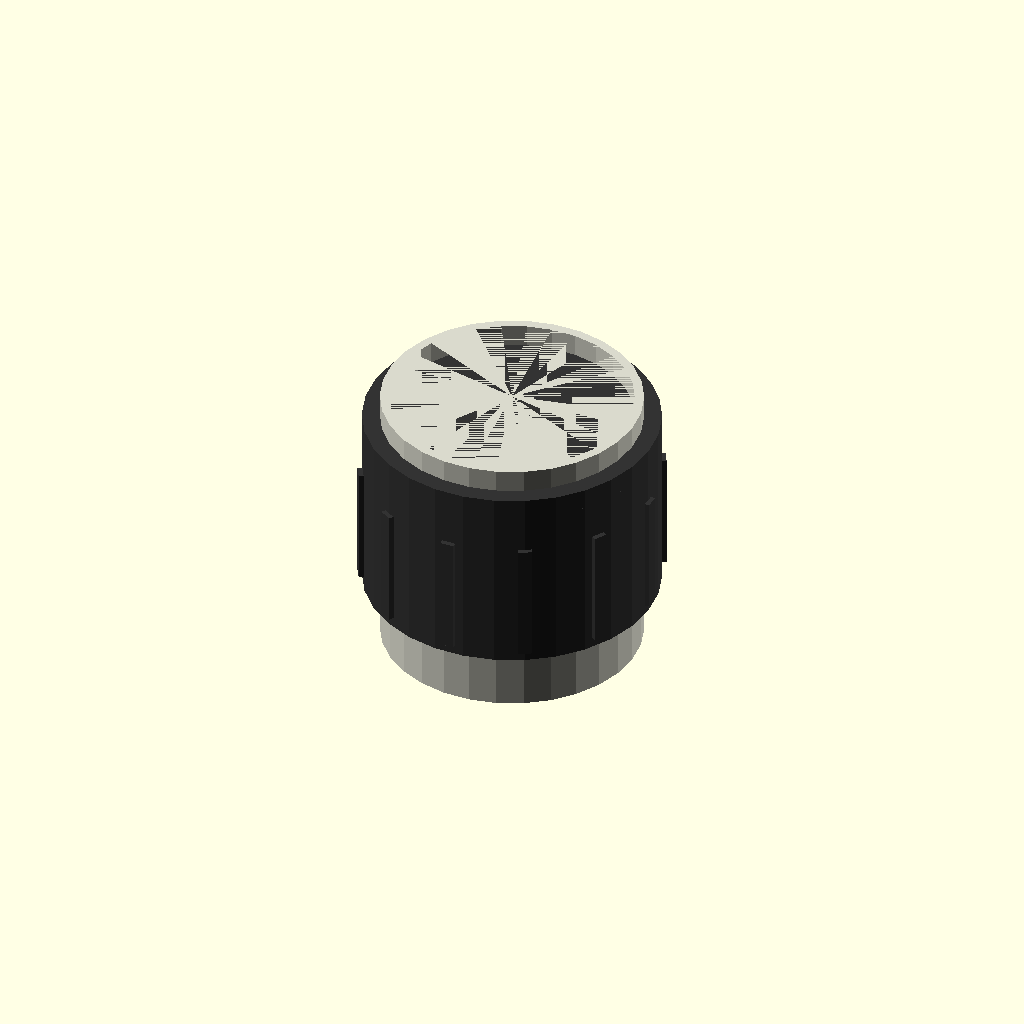
Cell 1: the model at its default parameters.
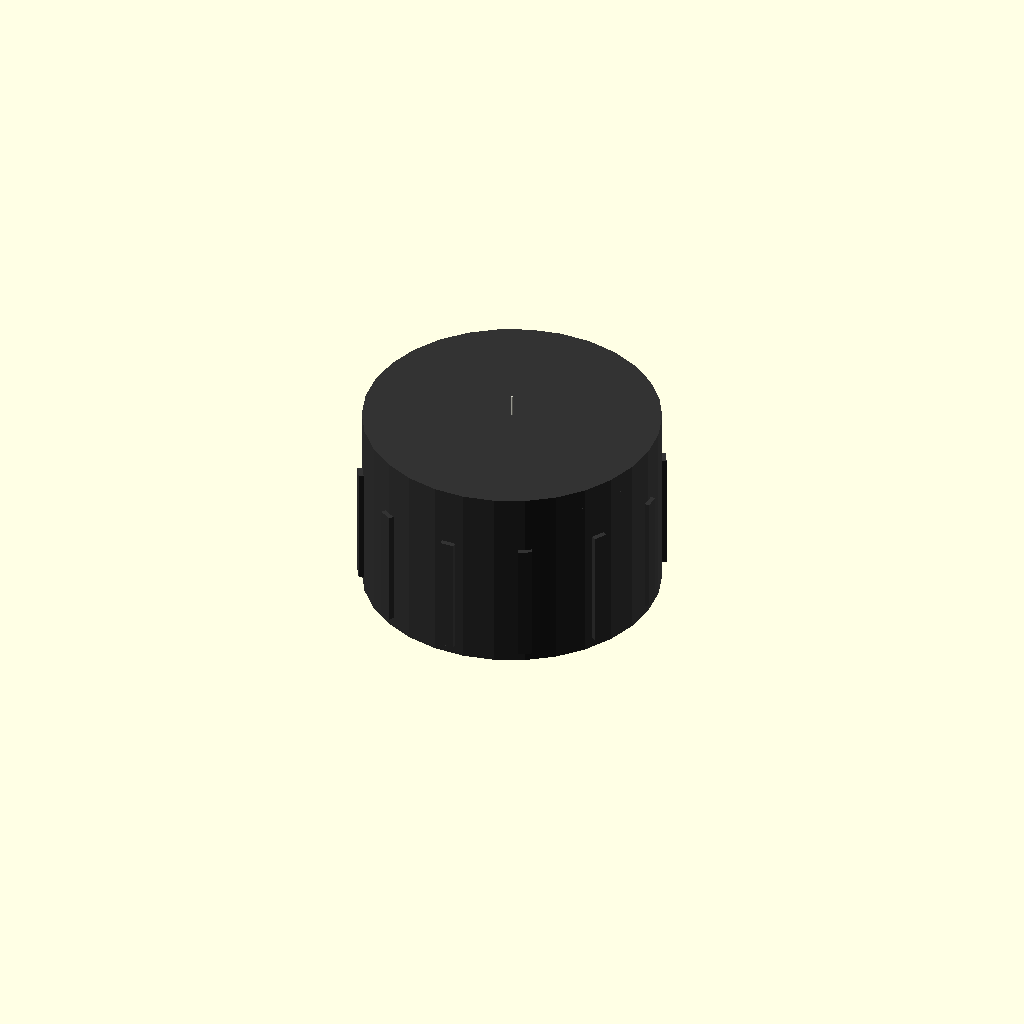
Cell 2: pipe_od = 0.5 (everything else at default).
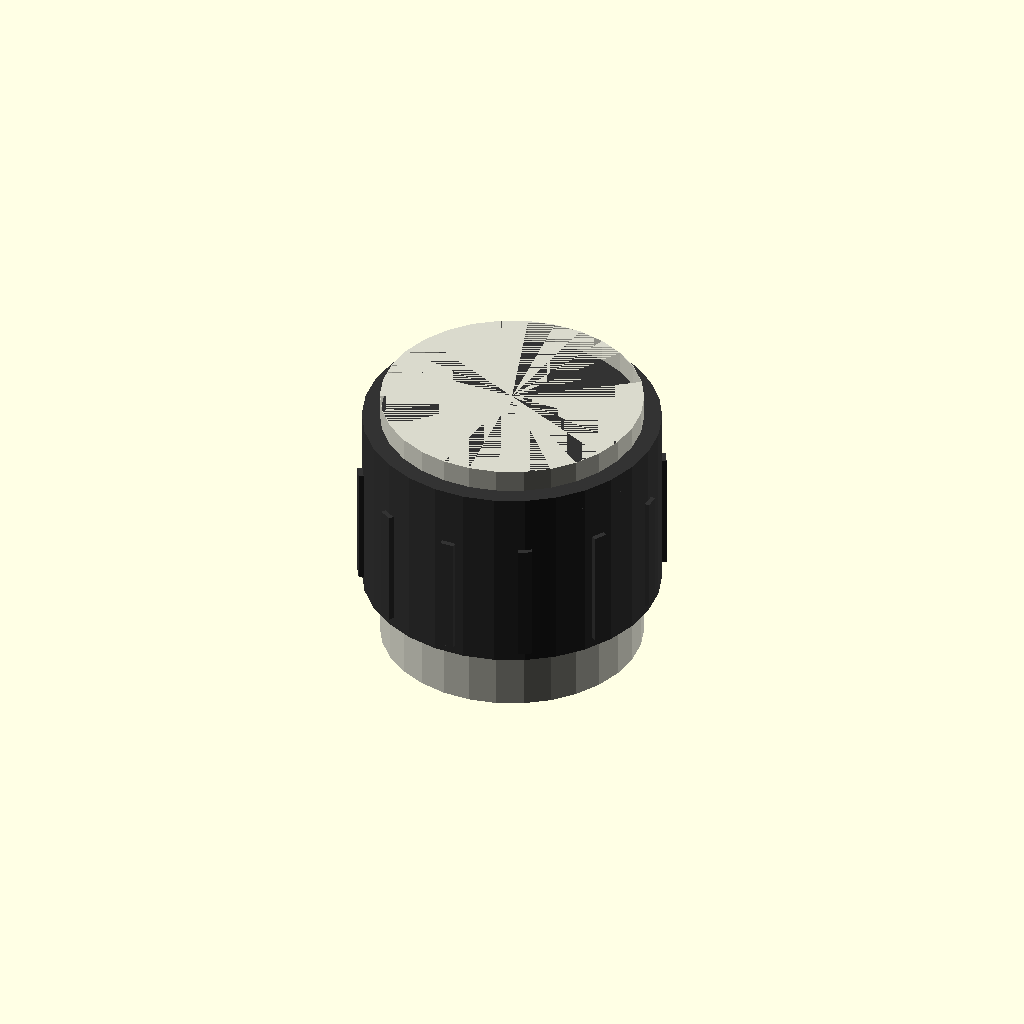
Cell 3 — pipe_wall set to 0.1, the other parameters unchanged.
All cells are drawn from one camera (rotation 55°, 0°, 25°, orthographic, colour scheme Cornfield), so only the parameter changes between them.
OpenSCAD source file results/nopscadlib/ablations/no_recovery/scad/ht_pipe__HT_75_cap.scad:
// Parameters
nominal_size = 75; //[50:150:1]
pipe_od = 75; //[60:110:0.5]
pipe_wall = 2.7; //[1.5:5.5:0.1]
tolerance_clearance = 0.6; //[0.2:1.5:0.1]
socket_inner_diameter = 76.2; //[70:90:0.1]
socket_depth = 45; //[25:80:1]
end_wall_thickness = 6; //[3:12:0.5]
cap_wall_thickness = 4.5; //[2.5:10:0.5]
cap_outer_diameter = 85.2; //[75:120:0.1]
cap_overall_length = 55; //[35:100:1]
stop_shoulder_thickness = 2.5; //[1:6:0.5]
stop_shoulder_radial = 2.0; //[0.8:5:0.2]
chamfer_lead_in = 1; //[0:1:1]
chamfer_size = 1.5; //[0.5:4:0.1]
rib_count = 12; //[6:24:1]
rib_radial_height = 1.2; //[0.5:3:0.1]
rib_width_tangential = 4; //[2:8:0.5]
rib_length_axial = 35; //[15:70:1]
overlap = 1; //[0.5:2:0.1]
pipe_stub_length = 80; //[40:160:1]

// HT Pipe - complete geometry
module ht_pipe() {
  color([0.85, 0.85, 0.8]) {
    difference() {
      // Outer pipe
      cylinder(h=pipe_stub_length, r=pipe_od/2, center=true);
      // Inner void
      translate([0, 0, -overlap/2])
        cylinder(h=pipe_stub_length + overlap, r=(pipe_od/2) - pipe_wall, center=true);
    }
  }
}

// Cap with ribs
module cap_with_ribs() {
  color([0.2, 0.2, 0.2]) {
    difference() {
      // Cap body with end wall
      union() {
        // Outer cap body
        cylinder(h=cap_overall_length, r=cap_outer_diameter/2, center=true);
        // End wall
        translate([0, 0, cap_overall_length/2 - end_wall_thickness/2])
          cylinder(h=end_wall_thickness, r=cap_outer_diameter/2, center=true);
      }
      // Internal socket void
      translate([0, 0, -cap_overall_length/2 + (socket_depth + overlap)/2])
        cylinder(h=socket_depth + overlap, r=socket_inner_diameter/2, center=true);
      // Stop shoulder void
      translate([0, 0, -cap_overall_length/2 + socket_depth - stop_shoulder_thickness/2])
        cylinder(h=stop_shoulder_thickness + overlap, r=(socket_inner_diameter/2) - stop_shoulder_radial, center=true);
      // Chamfer relief void
      if (chamfer_lead_in == 1) {
        translate([0, 0, -cap_overall_length/2 + (chamfer_size + overlap)/2])
          rotate([180, 0, 0])
          cylinder(h=chamfer_size + overlap, r1=socket_inner_diameter/2 + chamfer_size, r2=socket_inner_diameter/2, center=true);
      }
    }
    // Outer grip ribs
    for (i = [0:rib_count-1]) {
      rotate([0, 0, i*360/rib_count])
        translate([cap_outer_diameter/2 + (rib_radial_height + overlap)/2 - overlap, 0, -cap_overall_length/2 + rib_length_axial/2 + end_wall_thickness/2])
        cube([rib_radial_height + overlap, rib_width_tangential, rib_length_axial], center=true);
    }
  }
}

// Assembly
module assembly() {
  cap_with_ribs();
  translate([0, 0, -cap_overall_length/2 + socket_depth/2 - overlap])
    ht_pipe();
}

assembly();
Customizer parameters (derived from the source; name, type, default, range or options):
nominal_size: number, default 75, range 1 to 50, step 150
pipe_od: number, default 75, range 0.5 to 60, step 110
pipe_wall: number, default 2.7, range 0.1 to 1.5, step 5.5
tolerance_clearance: number, default 0.6, range 0.1 to 0.2, step 1.5
socket_inner_diameter: number, default 76.2, range 0.1 to 70, step 90
socket_depth: number, default 45, range 1 to 25, step 80
end_wall_thickness: number, default 6, range 0.5 to 3, step 12
cap_wall_thickness: number, default 4.5, range 0.5 to 2.5, step 10
cap_outer_diameter: number, default 85.2, range 0.1 to 75, step 120
cap_overall_length: number, default 55, range 1 to 35, step 100
stop_shoulder_thickness: number, default 2.5, range 0.5 to 1, step 6
stop_shoulder_radial: number, default 2, range 0.2 to 0.8, step 5
chamfer_lead_in: number, default 1, range 0 to 1, step 1
chamfer_size: number, default 1.5, range 0.1 to 0.5, step 4
rib_count: number, default 12, range 1 to 6, step 24
rib_radial_height: number, default 1.2, range 0.1 to 0.5, step 3
rib_width_tangential: number, default 4, range 0.5 to 2, step 8
rib_length_axial: number, default 35, range 1 to 15, step 70
overlap: number, default 1, range 0.1 to 0.5, step 2
pipe_stub_length: number, default 80, range 1 to 40, step 160
